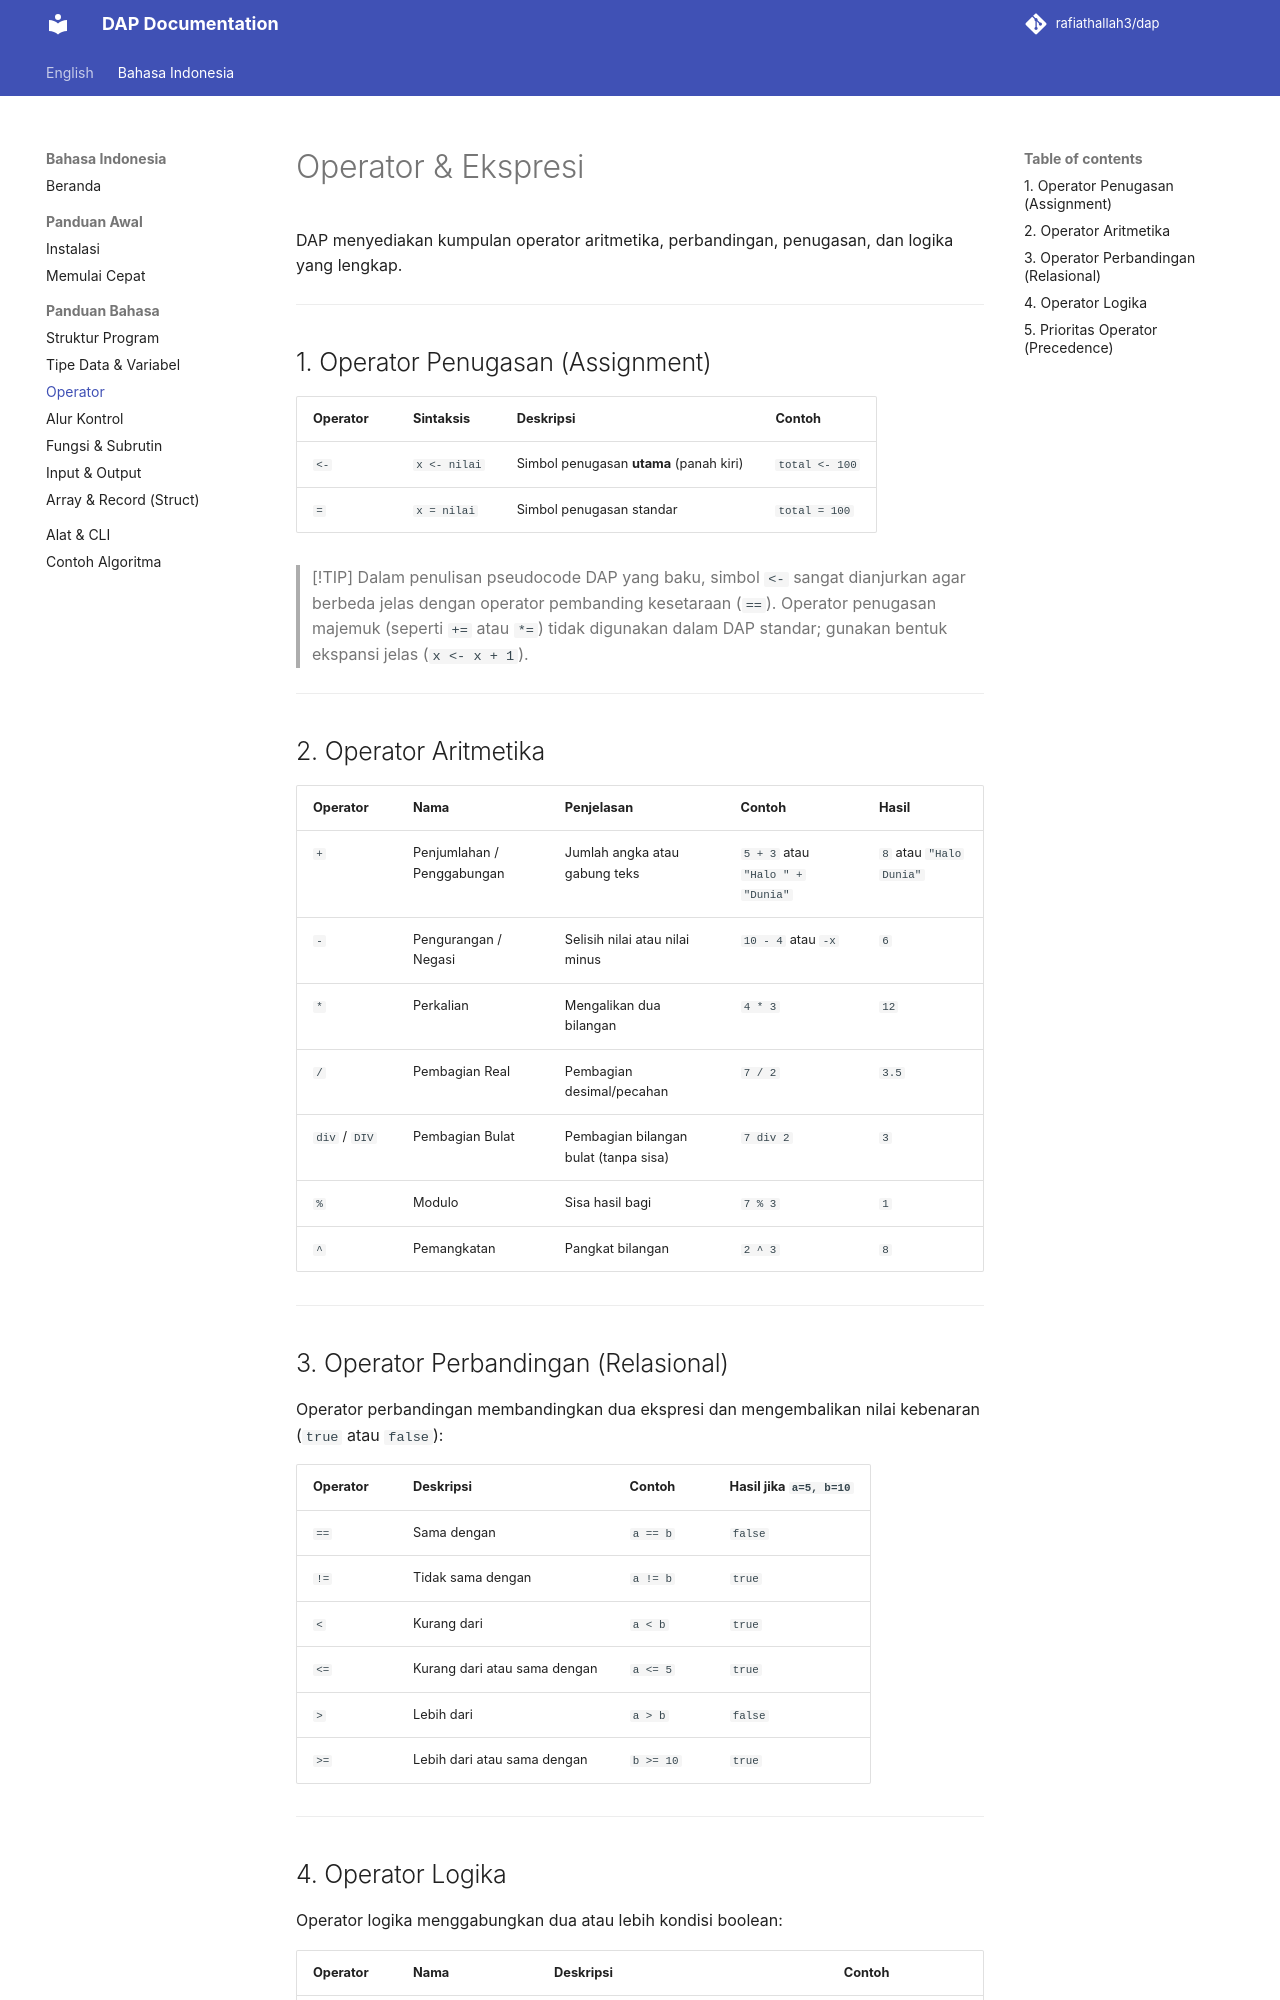

repository: rafiathallah3/dap · page: id/language/operators/index.html · generator: mkdocs

# Operator & Ekspresi

DAP menyediakan kumpulan operator aritmetika, perbandingan, penugasan, dan logika yang lengkap.

---

## 1. Operator Penugasan (Assignment)

| Operator | Sintaksis | Deskripsi | Contoh |
| :--- | :--- | :--- | :--- |
| `<-` | `x <- nilai` | Simbol penugasan **utama** (panah kiri) | `total <- 100` |
| `=` | `x = nilai` | Simbol penugasan standar | `total = 100` |

> [!TIP]
> Dalam penulisan pseudocode DAP yang baku, simbol `<-` sangat dianjurkan agar berbeda jelas dengan operator pembanding kesetaraan (`==`).
> Operator penugasan majemuk (seperti `+=` atau `*=`) tidak digunakan dalam DAP standar; gunakan bentuk ekspansi jelas (`x <- x + 1`).

---

## 2. Operator Aritmetika

| Operator | Nama | Penjelasan | Contoh | Hasil |
| :--- | :--- | :--- | :--- | :--- |
| `+` | Penjumlahan / Penggabungan | Jumlah angka atau gabung teks | `5 + 3` atau `"Halo " + "Dunia"` | `8` atau `"Halo Dunia"` |
| `-` | Pengurangan / Negasi | Selisih nilai atau nilai minus | `10 - 4` atau `-x` | `6` |
| `*` | Perkalian | Mengalikan dua bilangan | `4 * 3` | `12` |
| `/` | Pembagian Real | Pembagian desimal/pecahan | `7 / 2` | `3.5` |
| `div` / `DIV` | Pembagian Bulat | Pembagian bilangan bulat (tanpa sisa) | `7 div 2` | `3` |
| `%` | Modulo | Sisa hasil bagi | `7 % 3` | `1` |
| `^` | Pemangkatan | Pangkat bilangan | `2 ^ 3` | `8` |

---

## 3. Operator Perbandingan (Relasional)

Operator perbandingan membandingkan dua ekspresi dan mengembalikan nilai kebenaran (`true` atau `false`):

| Operator | Deskripsi | Contoh | Hasil jika `a=5, b=10` |
| :--- | :--- | :--- | :--- |
| `==` | Sama dengan | `a == b` | `false` |
| `!=` | Tidak sama dengan | `a != b` | `true` |
| `<` | Kurang dari | `a < b` | `true` |
| `<=` | Kurang dari atau sama dengan | `a <= 5` | `true` |
| `>` | Lebih dari | `a > b` | `false` |
| `>=` | Lebih dari atau sama dengan | `b >= 10` | `true` |

---
